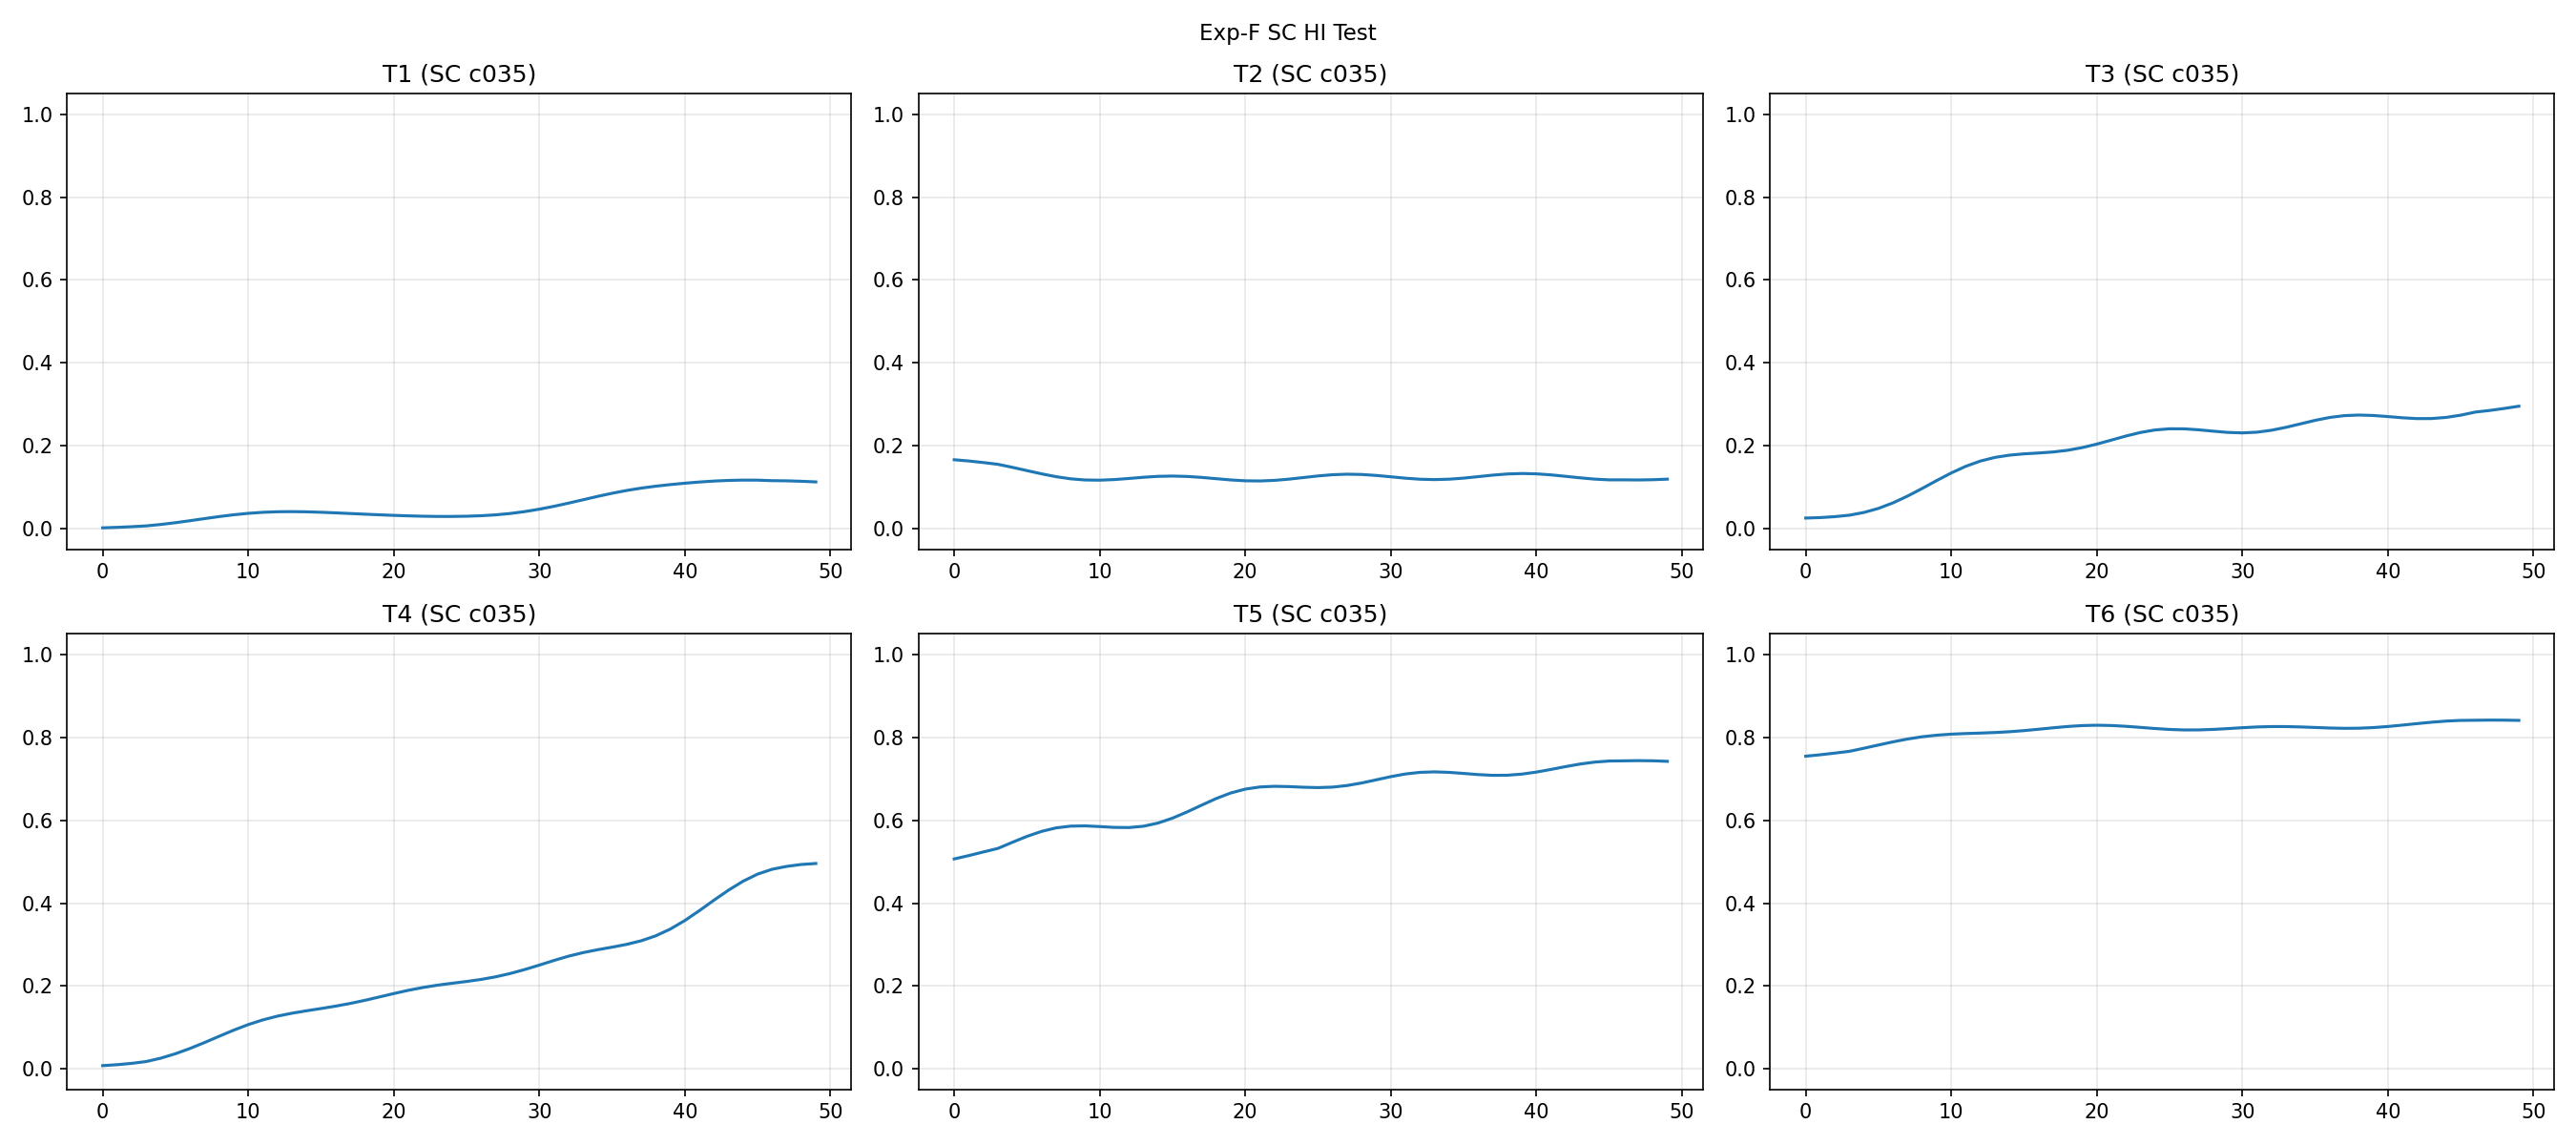

Values plotted in this chart, from the file beside it:
test_id, cycle, HI
1, 0, 0.001758
1, 1, 0.002931
1, 2, 0.004522
1, 3, 0.006483
1, 4, 0.009928
1, 5, 0.01417
1, 6, 0.01898
1, 7, 0.02404
1, 8, 0.02895
1, 9, 0.0333
1, 10, 0.03677
1, 11, 0.03922
1, 12, 0.04058
1, 13, 0.04091
1, 14, 0.04041
1, 15, 0.03934
1, 16, 0.03791
1, 17, 0.03633
1, 18, 0.03474
1, 19, 0.03322
1, 20, 0.03187
1, 21, 0.03071
1, 22, 0.0298
1, 23, 0.02928
1, 24, 0.02924
1, 25, 0.02977
1, 26, 0.03102
1, 27, 0.0331
1, 28, 0.03639
1, 29, 0.04098
1, 30, 0.04679
1, 31, 0.05366
1, 32, 0.06134
1, 33, 0.06945
1, 34, 0.07762
1, 35, 0.08522
1, 36, 0.09194
1, 37, 0.09761
1, 38, 0.1023
1, 39, 0.1061
1, 40, 0.1094
1, 41, 0.1123
1, 42, 0.1147
1, 43, 0.1162
1, 44, 0.117
1, 45, 0.1169
1, 46, 0.1156
1, 47, 0.1152
1, 48, 0.1141
1, 49, 0.1126
2, 0, 0.1661
2, 1, 0.1631
2, 2, 0.1593
2, 3, 0.1551
2, 4, 0.1478
2, 5, 0.1399
2, 6, 0.1321
2, 7, 0.1252
2, 8, 0.1201
2, 9, 0.1172
... 240 more rows
